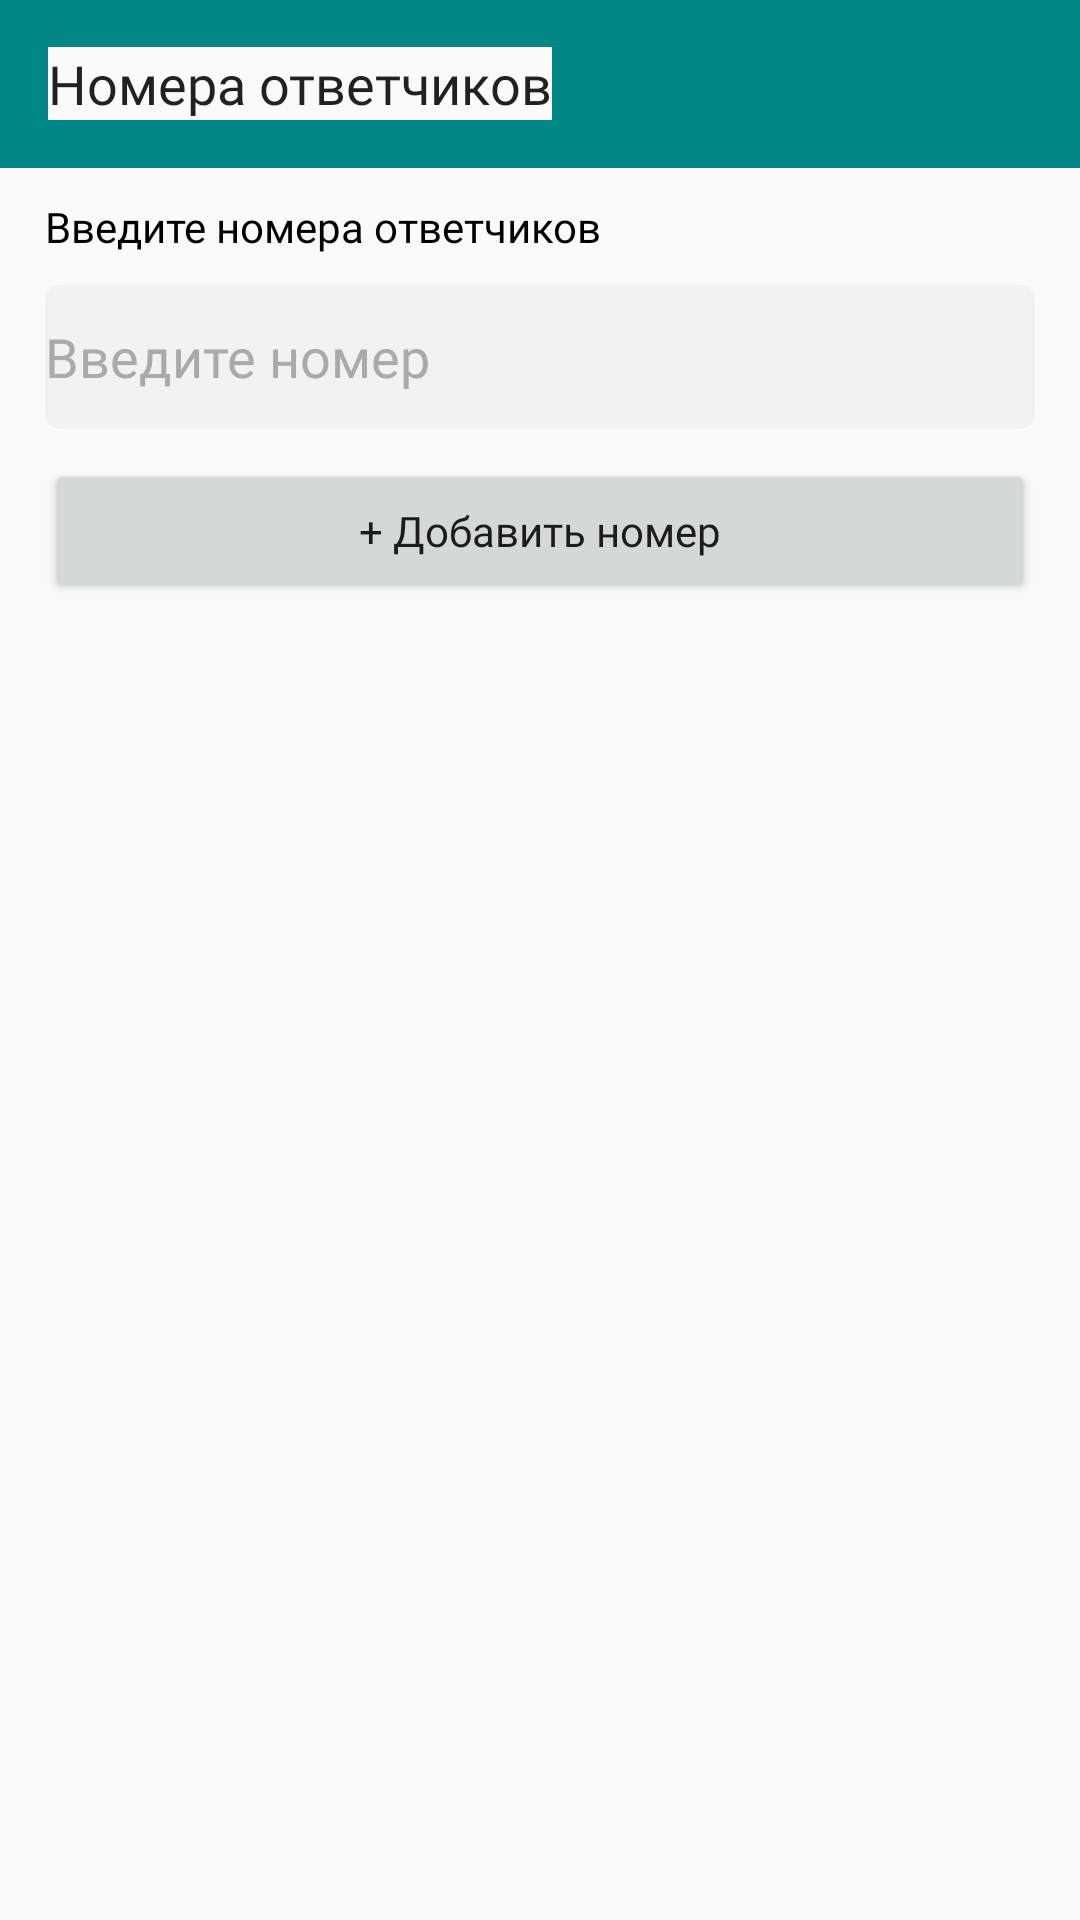

Produce the Android XML layout that renders to this screen, including the resource entries it uses.
<!-- AndroidManifest.xml: application theme Theme.ESP32DataBase -->
<!-- res/layout/activity_responsibles_numbers.xml -->
<?xml version="1.0" encoding="utf-8"?>
<androidx.constraintlayout.widget.ConstraintLayout xmlns:android="http://schemas.android.com/apk/res/android"
    xmlns:app="http://schemas.android.com/apk/res-auto"
    xmlns:tools="http://schemas.android.com/tools"
    android:layout_width="match_parent"
    android:layout_height="match_parent"
    android:background="#fafafa"
    tools:context=".ResponsibleNumbers">


    <com.google.android.material.appbar.AppBarLayout
        android:id="@+id/appBarLayout"
        android:layout_width="0dp"
        android:layout_height="wrap_content"
        app:layout_constraintEnd_toEndOf="parent"
        app:layout_constraintStart_toStartOf="parent"
        app:layout_constraintTop_toTopOf="parent">

        <androidx.appcompat.widget.Toolbar
            android:id="@+id/toolbarRespNumbers"
            android:layout_width="match_parent"
            android:layout_height="wrap_content"
            android:background="@color/teal_700"
            android:minHeight="?attr/actionBarSize"
            android:theme="?attr/actionBarTheme"
            app:title="Номера ответчиков"
            app:titleTextAppearance="@style/ToolbarTitle"
            tools:layout_editor_absoluteX="0dp"
            tools:layout_editor_absoluteY="0dp" />
    </com.google.android.material.appbar.AppBarLayout>

    <ScrollView
        android:layout_width="match_parent"
        android:layout_height="wrap_content"
        android:paddingHorizontal="15dp"
        app:layout_constraintEnd_toEndOf="parent"
        app:layout_constraintStart_toStartOf="parent"
        app:layout_constraintTop_toBottomOf="@id/appBarLayout">

        <LinearLayout
            android:layout_width="match_parent"
            android:layout_height="wrap_content"
            android:layout_marginTop="10dp"
            android:orientation="vertical">


            <TextView
                android:id="@+id/tvNumbers"
                android:layout_width="match_parent"
                android:layout_height="wrap_content"
                android:fontFamily="@font/open_sans_bold"
                android:text="Введите номера ответчиков"
                android:textColor="@android:color/black" />

            
            <EditText
                android:id="@+id/editTextPhoneNumber"
                android:layout_width="match_parent"
                android:layout_height="wrap_content"
                android:layout_marginTop="10dp"
                android:background="@drawable/text_input_bg"
                android:ems="10"
                android:fontFamily="@font/open_sans_bold"
                android:hint="Введите номер"
                android:inputType="text"
                android:minHeight="48dp"
                android:textColor="@color/black"
                android:textColorHint="@android:color/darker_gray" />

            
            <Button
                android:id="@+id/buttonAdd"
                android:layout_width="match_parent"
                android:layout_height="wrap_content"
                android:layout_marginTop="10dp"
                android:fontFamily="@font/open_sans_bold"
                android:text="+ Добавить номер"
                android:textAllCaps="false" />

            
            <LinearLayout
                android:id="@+id/layoutNumbersContainer"
                android:layout_width="match_parent"
                android:layout_height="wrap_content"
                android:orientation="vertical" />

        </LinearLayout>
    </ScrollView>
</androidx.constraintlayout.widget.ConstraintLayout>
<!-- resources referenced by this layout -->
<resources>
  <color name="black">#FF000000</color>
  <color name="teal_700">#FF018786</color>
  <!-- drawable text_input_bg (drawable) -->
  <?xml version="1.0" encoding="utf-8"?>
  <selector xmlns:android="http://schemas.android.com/apk/res/android">
      <item>
          <shape>
              <solid android:color="@color/lightGray"/>
              <corners android:radius="5dp"/>
          </shape>
      </item>
  
  </selector>
  <style name="ToolbarTitle">
          <item name="android:fontFamily">@font/roboto_regular</item>
          <item name="android:textSize">18sp</item>
      </style>
  <style name="Theme.ESP32DataBase" parent="Theme.MaterialComponents.DayNight.NoActionBar">
          
          <item name="colorPrimary">@color/purple_500</item>
          <item name="colorPrimaryVariant">@color/teal_700</item>
          <item name="colorOnPrimary">@color/white</item>
          
          <item name="colorSecondary">@color/teal_200</item>
          <item name="colorSecondaryVariant">@color/teal_700</item>
          <item name="colorOnSecondary">@color/black</item>
          
          <item name="android:statusBarColor">?attr/colorPrimaryVariant</item>
          
          <item name="android:background">#fafafa</item>
      </style>
  <color name="lightGray">#f2f2f2</color>
  <color name="purple_500">#FF6200EE</color>
  <color name="white">#FFFFFFFF</color>
  <color name="teal_200">#FF03DAC5</color>
</resources>
